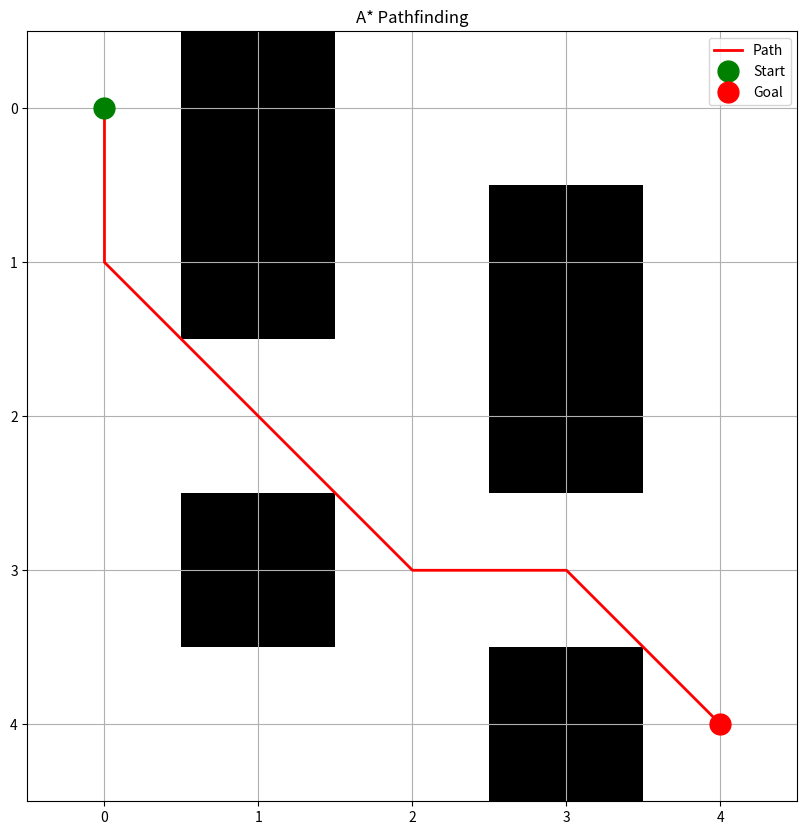

The matplotlib source for this figure:
from typing import List, Tuple, Dict, Set, Optional
import heapq
import numpy as np
import matplotlib.pyplot as plt


class AStar:
    """
    A* pathfinding algorithm implementation.

    Time Complexity: O(E * log(V)) where E is number of edges, V is number of vertices
    Space Complexity: O(V) for storing visited nodes and path

    Example:
        >>> grid = np.array([
        ...     [0, 1, 0, 0],
        ...     [0, 0, 0, 1],
        ...     [1, 0, 0, 0]
        ... ])
        >>> pathfinder = AStar()
        >>> path = pathfinder.find_path(grid, (0,0), (2,3))
    """

    def __init__(self, diagonal: bool = False):
        """
        Args:
            diagonal: Allow diagonal movement if True
        """
        self.diagonal = diagonal
        self.directions = [(0, 1), (1, 0), (0, -1), (-1, 0)]
        if diagonal:
            self.directions += [(1, 1), (1, -1), (-1, 1), (-1, -1)]

    def manhattan_distance(self, a: Tuple[int, int], b: Tuple[int, int]) -> float:
        """Calculate Manhattan distance heuristic"""
        return abs(a[0] - b[0]) + abs(a[1] - b[1])

    def euclidean_distance(self, a: Tuple[int, int], b: Tuple[int, int]) -> float:
        """Calculate Euclidean distance heuristic"""
        return np.sqrt((a[0] - b[0]) ** 2 + (a[1] - b[1]) ** 2)

    def get_neighbors(
        self, pos: Tuple[int, int], grid: np.ndarray
    ) -> List[Tuple[int, int]]:
        """Get valid neighboring positions"""
        neighbors = []
        rows, cols = grid.shape

        for dx, dy in self.directions:
            new_x, new_y = pos[0] + dx, pos[1] + dy
            if 0 <= new_x < rows and 0 <= new_y < cols and grid[new_x, new_y] == 0:
                neighbors.append((new_x, new_y))

        return neighbors

    def reconstruct_path(
        self, came_from: Dict, current: Tuple[int, int]
    ) -> List[Tuple[int, int]]:
        """Reconstruct path from came_from dictionary"""
        path = [current]
        while current in came_from:
            current = came_from[current]
            path.append(current)
        return path[::-1]

    def find_path(
        self,
        grid: np.ndarray,
        start: Tuple[int, int],
        goal: Tuple[int, int],
        heuristic: str = "manhattan",
    ) -> Optional[List[Tuple[int, int]]]:
        """
        Find path using A* algorithm

        Args:
            grid: Binary grid where 0 is traversable, 1 is obstacle
            start: Starting position (row, col)
            goal: Goal position (row, col)
            heuristic: 'manhattan' or 'euclidean'

        Returns:
            List of positions forming the path, or None if no path exists
        """
        h = (
            self.manhattan_distance
            if heuristic == "manhattan"
            else self.euclidean_distance
        )

        open_set = []
        heapq.heappush(open_set, (0, start))

        came_from = {}
        g_score = {start: 0}
        f_score = {start: h(start, goal)}

        while open_set:
            current = heapq.heappop(open_set)[1]

            if current == goal:
                return self.reconstruct_path(came_from, current)

            for neighbor in self.get_neighbors(current, grid):
                # Cost is 1 for cardinal directions, sqrt(2) for diagonal
                move_cost = (
                    1
                    if abs(neighbor[0] - current[0]) + abs(neighbor[1] - current[1])
                    == 1
                    else 1.414
                )
                tentative_g = g_score[current] + move_cost

                if tentative_g < g_score.get(neighbor, float("inf")):
                    came_from[neighbor] = current
                    g_score[neighbor] = tentative_g
                    f_score[neighbor] = tentative_g + h(neighbor, goal)
                    heapq.heappush(open_set, (f_score[neighbor], neighbor))

        return None

    def visualize_path(
        self,
        grid: np.ndarray,
        path: List[Tuple[int, int]],
        start: Tuple[int, int],
        goal: Tuple[int, int],
    ) -> None:
        """Visualize the grid, obstacles, and found path"""
        plt.figure(figsize=(10, 10))
        plt.imshow(grid, cmap="binary")

        if path:
            path = np.array(path)
            plt.plot(path[:, 1], path[:, 0], "r-", linewidth=2, label="Path")

        plt.plot(start[1], start[0], "go", label="Start", markersize=15)
        plt.plot(goal[1], goal[0], "ro", label="Goal", markersize=15)

        plt.grid(True)
        plt.legend()
        plt.title("A* Pathfinding")
        plt.show()


if __name__ == "__main__":
    # Example usage
    grid = np.array(
        [
            [0, 1, 0, 0, 0],
            [0, 1, 0, 1, 0],
            [0, 0, 0, 1, 0],
            [0, 1, 0, 0, 0],
            [0, 0, 0, 1, 0],
        ]
    )

    start = (0, 0)
    goal = (4, 4)

    # Create pathfinder and find path
    pathfinder = AStar(diagonal=True)
    path = pathfinder.find_path(grid, start, goal)

    if path:
        print(f"Path found: {path}")
        pathfinder.visualize_path(grid, path, start, goal)
    else:
        print("No path found!")
